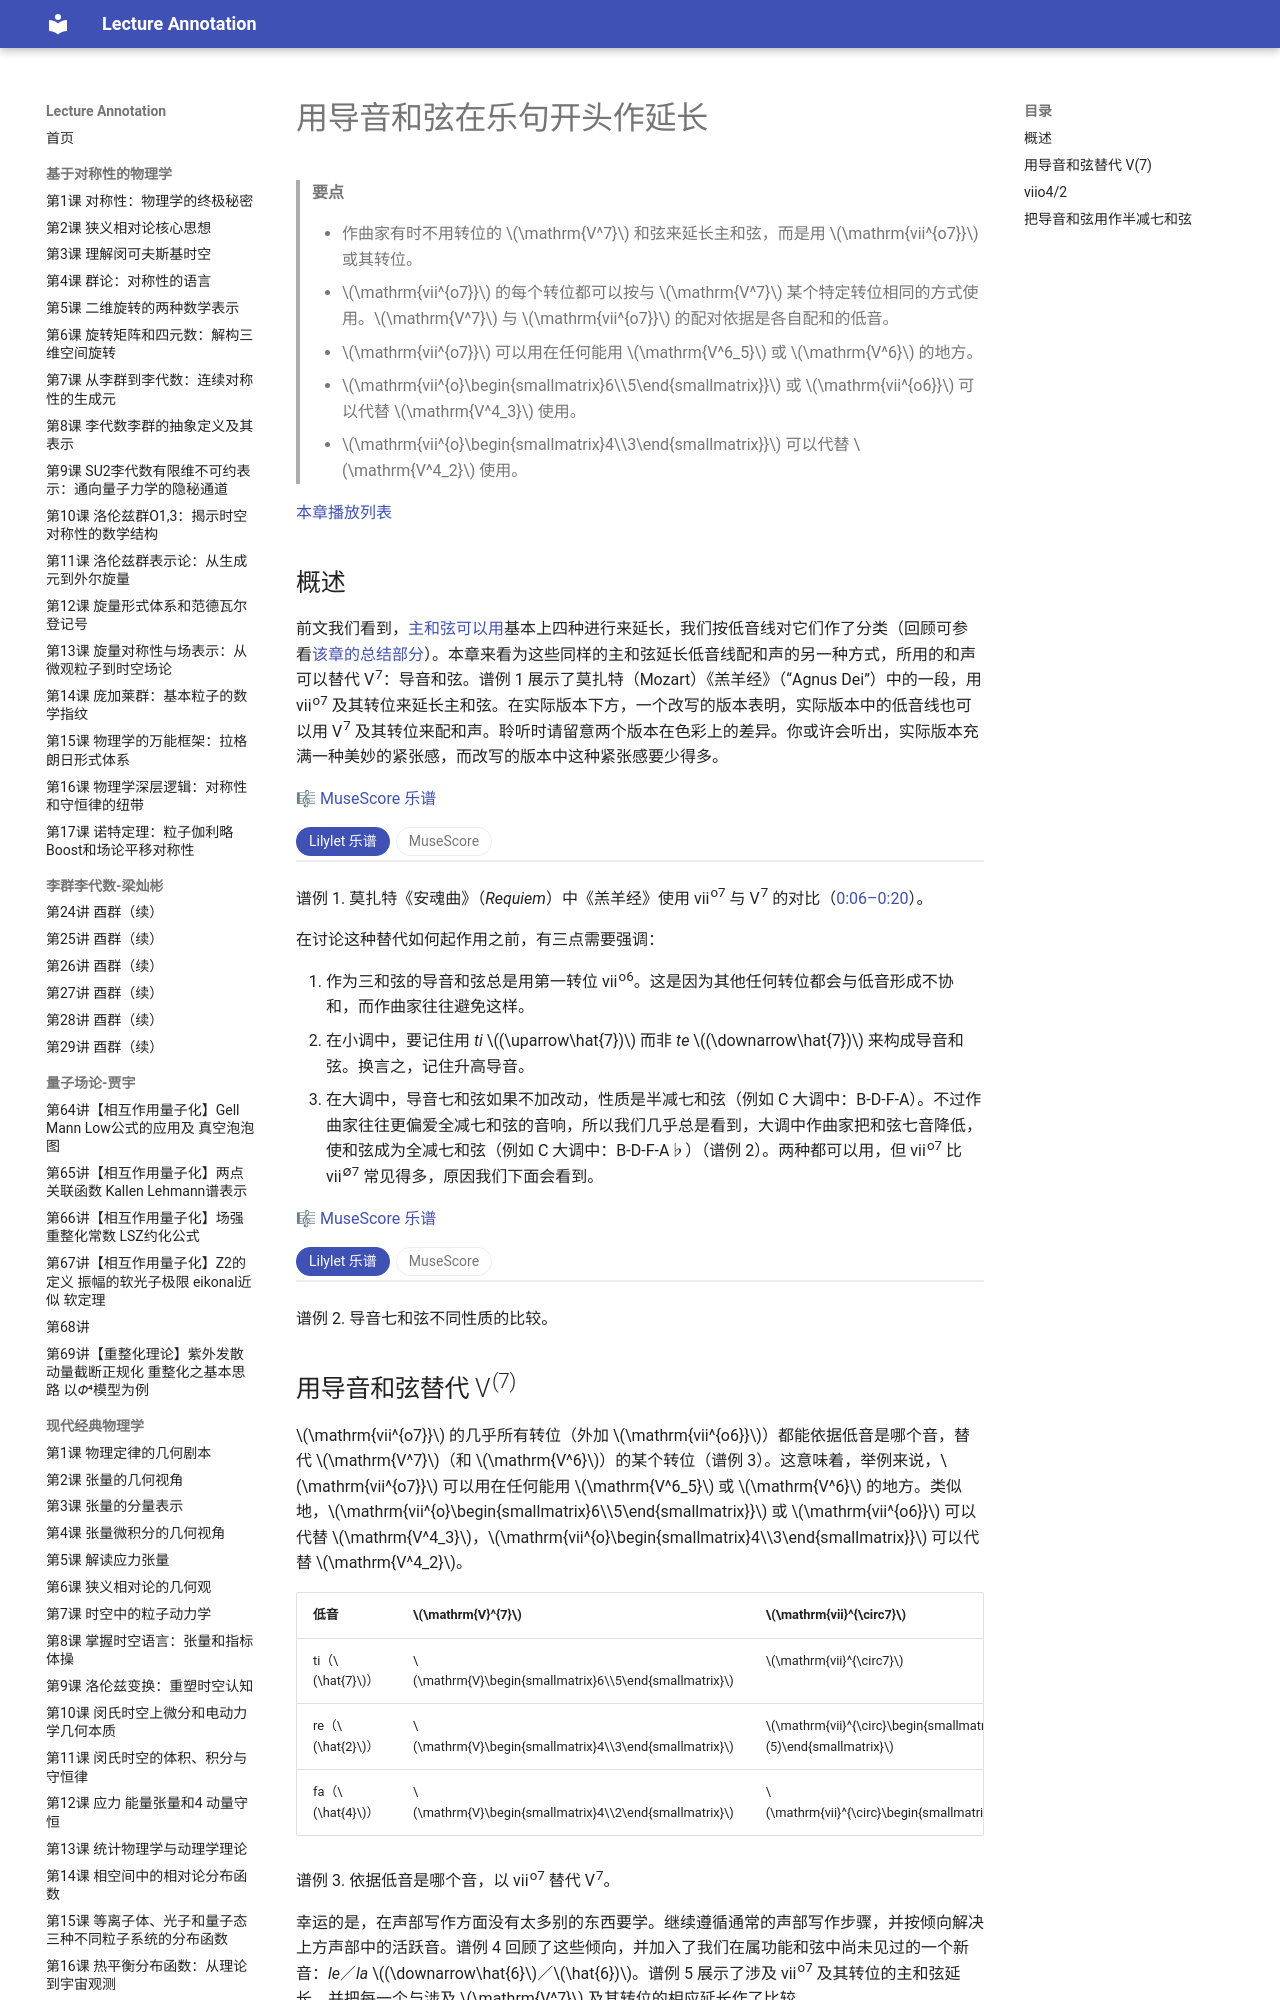

repository: k-l-lambda/lecture-annotation · page: ebooks/omt-v2/03-diatonic-harmony/08-leading-tone-chord/index.html · generator: mkdocs

---
title: "用导音和弦在乐句开头作延长"
slug: "leading-tone-chord"
source: "https://viva.pressbooks.pub/openmusictheory/chapter/leading-tone-chord/"
authors: ["John Peterson"]
license: "CC BY-SA 4.0"
modified: "2025-07-15"
---

# 用导音和弦在乐句开头作延长

> **要点**
>
> - 作曲家有时不用转位的 $\mathrm{V^7}$ 和弦来延长主和弦，而是用 $\mathrm{vii^{o7}}$ 或其转位。
> - $\mathrm{vii^{o7}}$ 的每个转位都可以按与 $\mathrm{V^7}$ 某个特定转位相同的方式使用。$\mathrm{V^7}$ 与 $\mathrm{vii^{o7}}$ 的配对依据是各自配和的低音。
> 	- $\mathrm{vii^{o7}}$ 可以用在任何能用 $\mathrm{V^6_5}$ 或 $\mathrm{V^6}$ 的地方。
> 	- $\mathrm{vii^{o}\begin{smallmatrix}6\\5\end{smallmatrix}}$ 或 $\mathrm{vii^{o6}}$ 可以代替 $\mathrm{V^4_3}$ 使用。
> 	- $\mathrm{vii^{o}\begin{smallmatrix}4\\3\end{smallmatrix}}$ 可以代替 $\mathrm{V^4_2}$ 使用。

[本章播放列表](https://open.spotify.com/playlist/7umAvpMmDigc7LFkiUVJ87?si=60482a17d3604d4f)

## 概述

前文我们看到，[主和弦可以用](06-inverted-v7s.md)基本上四种进行来延长，我们按低音线对它们作了分类（回顾可参看[该章的总结部分](06-inverted-v7s.md#bass-line-summary)）。本章来看为这些同样的主和弦延长低音线配和声的另一种方式，所用的和声可以替代 V<sup>7</sup>：导音和弦。谱例 1 展示了莫扎特（Mozart）《羔羊经》（“Agnus Dei”）中的一段，用 vii<sup>o7</sup> 及其转位来延长主和弦。在实际版本下方，一个改写的版本表明，实际版本中的低音线也可以用 V<sup>7</sup> 及其转位来配和声。聆听时请留意两个版本在色彩上的差异。你或许会听出，实际版本充满一种美妙的紧张感，而改写的版本中这种紧张感要少得多。

🎼 [MuseScore 乐谱](https://musescore.com/user/32728834/scores/6245135)

<!-- embed-begin: https://musescore.com/user/32728834/scores/6245135 -->
<div class="omt-switch" data-omt-switch>
<div class="omt-switch-bar" role="tablist"><button type="button" role="tab" aria-selected="true" data-pane="lilylet">Lilylet 乐谱</button><button type="button" role="tab" aria-selected="false" data-pane="musescore">MuseScore</button></div>
<div class="omt-switch-pane" role="tabpanel" data-pane="lilylet" markdown="1">

```lyl.play
[staves "{-}"]

\staff "1" \key f \major \numericTimeSignature \time 3/4 \clef "treble" \stemUp r4 a'4 a4 \\
\staff "1" \stemDown s4 f4 f4 \\
\staff "2" \clef "bass" \stemUp r4 d4 a4 \\
\staff "2" \stemDown s4 d,4 d4 | %1

\staff "1" \stemUp bf'2. \\
\staff "1" \stemDown g'2. \\
\staff "2" \stemUp e2. \\
\staff "2" \stemDown cs,2. | %2

\staff "1" \stemUp a'4 r4 a4 \\
\staff "1" \stemDown f4 s4 f4 \\
\staff "2" \stemUp d4 r4 d4 \\
\staff "2" \stemDown d,4 s4 d4 | %3

\staff "1" \stemUp cs'2. \\
\staff "1" \stemDown g'2. \\
\staff "2" \stemUp bf2. \\
\staff "2" \stemDown e,2. | %4

\staff "1" \stemUp d'4 r4 s4 \\
\staff "1" \stemDown f4 r4 s4 \\
\staff "2" \stemUp a4 r4 s4 \\
\staff "2" \stemDown f,4 r4 s4 | %5

\staff "1" \stemUp r4 a'4 a4 \\
\staff "1" \stemDown s4 f4 f4 \\
\staff "2" \stemUp r4 d4 a4 \\
\staff "2" \stemDown s4 d,4 d4 | %6

\staff "1" a'2 g2. \\
\staff "2" \stemUp e2. \\
\staff "2" \stemDown cs,2. | %7

\staff "1" \stemUp a'4 r4 a4 \\
\staff "1" \stemDown f4 s4 f4 \\
\staff "2" \stemUp d4 r4 d4 \\
\staff "2" \stemDown d,4 s4 d4 | %8

\staff "1" \stemUp cs'2. \\
\staff "1" \stemDown g'2. \\
\staff "2" \stemUp a2. \\
\staff "2" \stemDown e,2. | %9

\staff "1" \stemUp d'4 r4 s4 \\
\staff "1" \stemDown f4 r4 s4 \\
\staff "2" \stemUp a4 r4 s4 \\
\staff "2" \stemDown f,4 r4 s4 | %10
```

</div>
<div class="omt-switch-pane omt-embed omt-embed-musescore" role="tabpanel" data-pane="musescore" hidden><iframe data-src="https://musescore.com/user/32728834/scores/6245135/embed" title="MuseScore" loading="lazy" style="height: 700px" allow="autoplay; fullscreen" allowfullscreen></iframe></div>
</div>
<!-- embed-end -->

谱例 1. 莫扎特《安魂曲》（*Requiem*）中《羔羊经》使用 vii<sup>o7</sup> 与 V<sup>7</sup> 的对比（[0:06–0:20](https://open.spotify.com/track/4HwQUYEHODAq2nr6ea2O7s?si=8D2dTz-0Svaw9BodLggqRg)）。

在讨论这种替代如何起作用之前，有三点需要强调：

1. 作为三和弦的导音和弦总是用第一转位 vii<sup>o6</sup>。这是因为其他任何转位都会与低音形成不协和，而作曲家往往避免这样。
2. 在小调中，要记住用 *ti* $(\uparrow\hat{7})$ 而非 *te* $(\downarrow\hat{7})$ 来构成导音和弦。换言之，记住升高导音。
3. 在大调中，导音七和弦如果不加改动，性质是半减七和弦（例如 C 大调中：B-D-F-A）。不过作曲家往往更偏爱全减七和弦的音响，所以我们几乎总是看到，大调中作曲家把和弦七音降低，使和弦成为全减七和弦（例如 C 大调中：B-D-F-A♭）（谱例 2）。两种都可以用，但 vii<sup>o7</sup> 比 vii<sup>∅7</sup> 常见得多，原因我们下面会看到。

🎼 [MuseScore 乐谱](https://musescore.com/user/32728834/scores/6245147)

<!-- embed-begin: https://musescore.com/user/32728834/scores/6245147 -->
<div class="omt-switch" data-omt-switch>
<div class="omt-switch-bar" role="tablist"><button type="button" role="tab" aria-selected="true" data-pane="lilylet">Lilylet 乐谱</button><button type="button" role="tab" aria-selected="false" data-pane="musescore">MuseScore</button></div>
<div class="omt-switch-pane" role="tabpanel" data-pane="lilylet" markdown="1">

```lyl.play
[staves ""]

\key c \major \numericTimeSignature \time 4/4 \clef "bass" <b, d f a>1 | %1

<b, d f af>1 | %2
```

</div>
<div class="omt-switch-pane omt-embed omt-embed-musescore" role="tabpanel" data-pane="musescore" hidden><iframe data-src="https://musescore.com/user/32728834/scores/6245147/embed" title="MuseScore" loading="lazy" style="height: 300px" allow="autoplay; fullscreen" allowfullscreen></iframe></div>
</div>
<!-- embed-end -->

谱例 2. 导音七和弦不同性质的比较。
